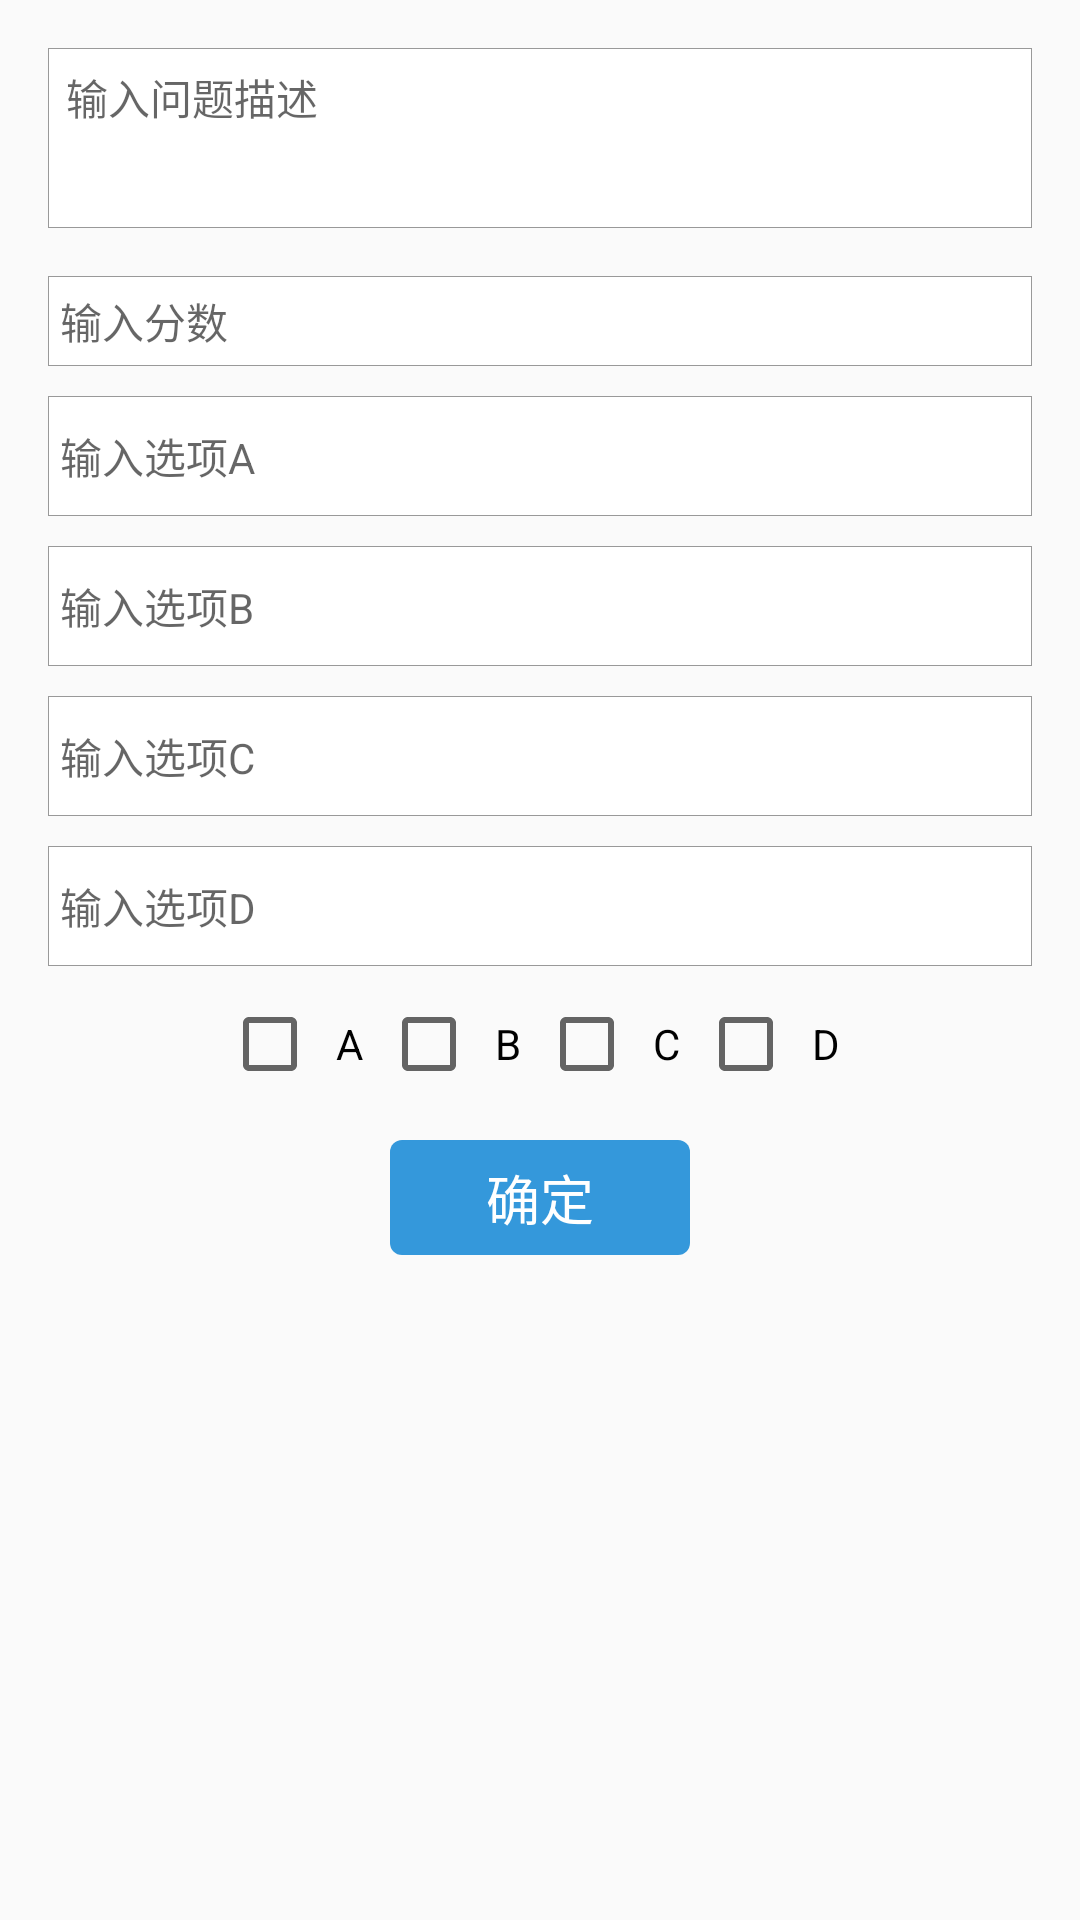

Reconstruct the res/layout file that produces this screen, plus the resources it refers to.
<!-- AndroidManifest.xml: application theme AppTheme -->
<!-- res/layout/activity_indefinite_select.xml -->
<?xml version="1.0" encoding="utf-8"?>
<RelativeLayout
    xmlns:android="http://schemas.android.com/apk/res/android"
    xmlns:tools="http://schemas.android.com/tools"
    android:layout_width="match_parent"
    android:layout_height="match_parent"
    tools:context="com.yibaieducation.input.ui.IndefiniteSelectActivity">


    <ScrollView
        android:layout_width="match_parent"
        android:layout_height="wrap_content">

        <LinearLayout
            android:gravity="center"
            android:orientation="vertical"
            android:layout_width="match_parent"
            android:layout_height="wrap_content">
            <EditText
                android:id="@+id/des"
                android:layout_margin="16dp"
                android:layout_width="match_parent"
                android:minHeight="60dp"
                android:hint="输入问题描述"
                android:gravity="left|top"
                android:textSize="14sp"
                android:textColor="@color/text_color_normal"
                android:padding="6dp"
                android:background="@drawable/square_shape"
                android:layout_height="wrap_content"/>
            <EditText
                android:id="@+id/item_score"
                android:layout_marginLeft="16dp"
                android:layout_marginRight="16dp"
                android:layout_width="match_parent"
                android:layout_height="wrap_content"
                android:minHeight="30dp"
                android:textSize="14sp"
                android:textColor="@color/text_color_normal"
                android:paddingLeft="4dp"
                android:paddingRight="4dp"
                android:background="@drawable/square_shape"
                android:hint="输入分数"
                android:inputType="number"
                android:layout_marginBottom="10dp"
                />

            <EditText
                android:id="@+id/item_a"
                android:layout_marginLeft="16dp"
                android:layout_marginRight="16dp"
                android:layout_width="match_parent"
                android:layout_height="wrap_content"
                android:minHeight="40dp"
                android:textSize="14sp"
                android:textColor="@color/text_color_normal"
                android:paddingLeft="4dp"
                android:paddingRight="4dp"
                android:background="@drawable/square_shape"
                android:hint="输入选项A"
                android:layout_marginBottom="10dp"
                />

            <EditText
                android:id="@+id/item_b"
                android:layout_marginLeft="16dp"
                android:layout_marginRight="16dp"
                android:layout_width="match_parent"
                android:layout_height="wrap_content"
                android:minHeight="40dp"
                android:textSize="14sp"
                android:textColor="@color/text_color_normal"
                android:paddingLeft="4dp"
                android:paddingRight="4dp"
                android:background="@drawable/square_shape"
                android:hint="输入选项B"
                android:layout_marginBottom="10dp"
                />
            <EditText
                android:id="@+id/item_c"
                android:layout_marginLeft="16dp"
                android:layout_marginRight="16dp"
                android:layout_width="match_parent"
                android:layout_height="wrap_content"
                android:minHeight="40dp"
                android:textSize="14sp"
                android:textColor="@color/text_color_normal"
                android:paddingLeft="4dp"
                android:paddingRight="4dp"
                android:background="@drawable/square_shape"
                android:hint="输入选项C"
                android:layout_marginBottom="10dp"
                />
            <EditText
                android:id="@+id/item_d"
                android:layout_marginLeft="16dp"
                android:layout_marginRight="16dp"
                android:layout_width="match_parent"
                android:layout_height="wrap_content"
                android:minHeight="40dp"
                android:textSize="14sp"
                android:textColor="@color/text_color_normal"
                android:paddingLeft="4dp"
                android:paddingRight="4dp"
                android:background="@drawable/square_shape"
                android:hint="输入选项D"
                android:layout_marginBottom="10dp"
                />


       <LinearLayout
           android:gravity="center"
           android:layout_marginBottom="16dp"
           android:layout_width="match_parent"
           android:layout_height="wrap_content">

           <CheckBox
               android:padding="6dp"
               android:id="@+id/check_a"
               android:layout_width="wrap_content"
               android:layout_height="wrap_content"
               android:text="A"
               />
           <CheckBox
               android:padding="6dp"
               android:id="@+id/check_b"
               android:layout_width="wrap_content"
               android:layout_height="wrap_content"
               android:text="B"
               />
           <CheckBox
               android:padding="6dp"
               android:id="@+id/check_c"
               android:layout_width="wrap_content"
               android:layout_height="wrap_content"
               android:text="C"
               />
           <CheckBox
               android:padding="6dp"
               android:id="@+id/check_d"
               android:layout_width="wrap_content"
               android:layout_height="wrap_content"
               android:text="D"
               />



       </LinearLayout>



            <TextView
                android:id="@+id/commit"
                android:layout_width="100dp"
                android:layout_height="wrap_content"
                android:text="确定"
                style="@style/NornmalButton"
                />




        </LinearLayout>

    </ScrollView>












</RelativeLayout>
<!-- resources referenced by this layout -->
<resources>
  <color name="text_color_normal">#484848</color>
  <!-- drawable square_shape (drawable) -->
  <?xml version="1.0" encoding="utf-8"?>
  <shape xmlns:android="http://schemas.android.com/apk/res/android">
  <stroke
  android:width="1px"
  android:color="@color/text_color_light"
      ></stroke>
  
      <solid
          android:color="#ffffff"
          ></solid>
  
  
  </shape>
  <style name="NornmalButton" parent="Base.TextAppearance.AppCompat.Widget.Button">
          <item name="android:background">@drawable/normal_bt_bg</item>
          <item name="android:gravity">center</item>
          <item name="android:paddingLeft">16dp</item>
          <item name="android:paddingRight">16dp</item>
          <item name="android:right">16dp</item>
          <item name="android:textColor">@color/white</item>
          <item name="android:textSize">18sp</item>
          <item name="android:paddingTop">6dp</item>
          <item name="android:paddingBottom">6dp</item>
      </style>
  <style name="AppTheme" parent="Theme.AppCompat.Light.DarkActionBar">
          
          <item name="colorPrimary">@color/colorPrimary</item>
          <item name="colorPrimaryDark">@color/colorPrimaryDark</item>
          <item name="colorAccent">@color/colorAccent</item>
      </style>
  <color name="text_color_light">#999999</color>
  <!-- drawable normal_bt_bg (drawable) -->
  <?xml version="1.0" encoding="utf-8"?>
  <selector xmlns:android="http://schemas.android.com/apk/res/android">
  
  
      <item android:state_pressed="false">
  
           <shape android:innerRadius="4dp" >
  
               <corners
                   android:radius="4dp"
                   ></corners>
  
               <solid
                   android:color="@color/fbutton_color_peter_river"
                   ></solid>
  
           </shape>
  
      </item>
  
      <item android:state_pressed="true">
  
          <shape android:innerRadius="4dp" >
  
              <corners
                  android:radius="4dp"
                  ></corners>
  
              <solid
                  android:color="@color/fbutton_color_belize_hole"
                  ></solid>
  
          </shape>
  
      </item>
  
  </selector>
  <color name="white">#ffffff</color>
  <color name="colorPrimary">#66aade</color>
  <color name="colorPrimaryDark">#0188d5</color>
  <color name="colorAccent">#01cfd3</color>
  <color name="fbutton_color_peter_river">#3498db</color>
  <color name="fbutton_color_belize_hole">#2980b9</color>
</resources>
